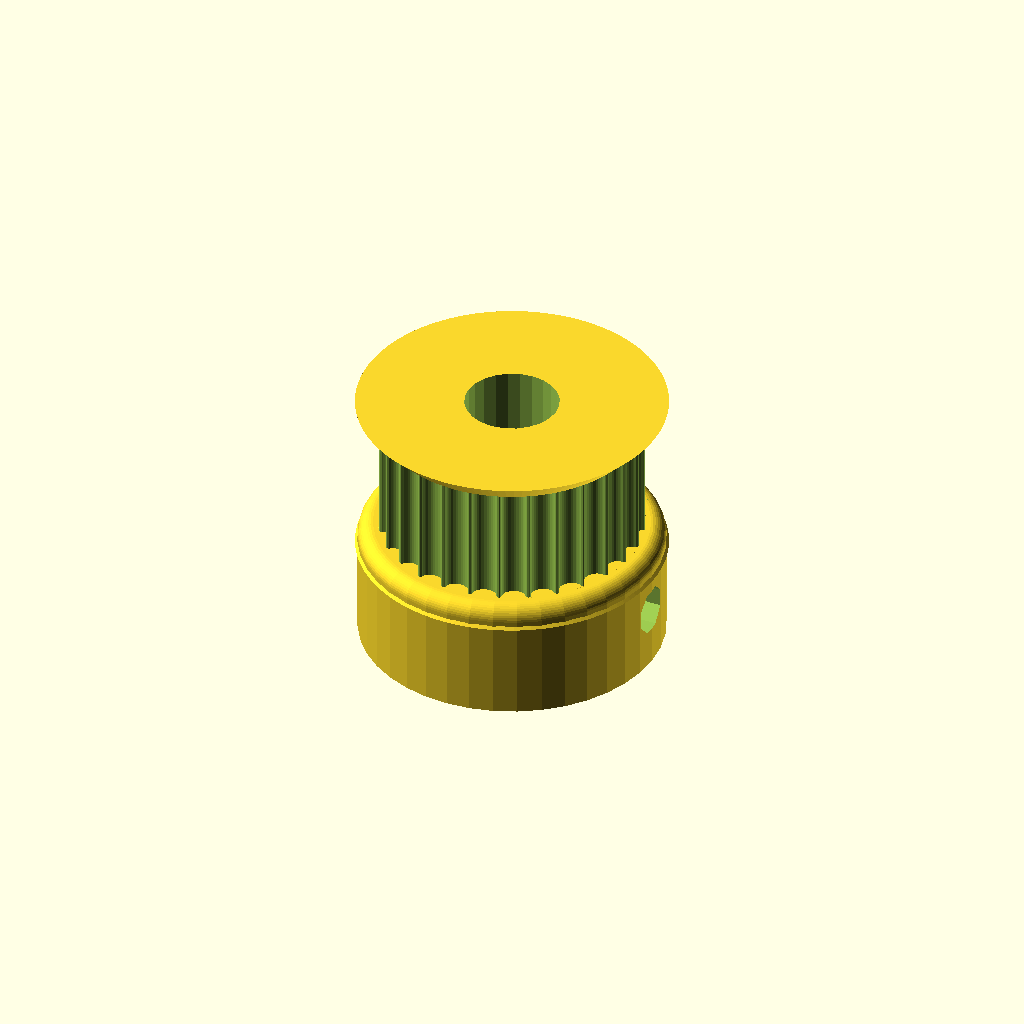
Cell 1 — every parameter at its default value.
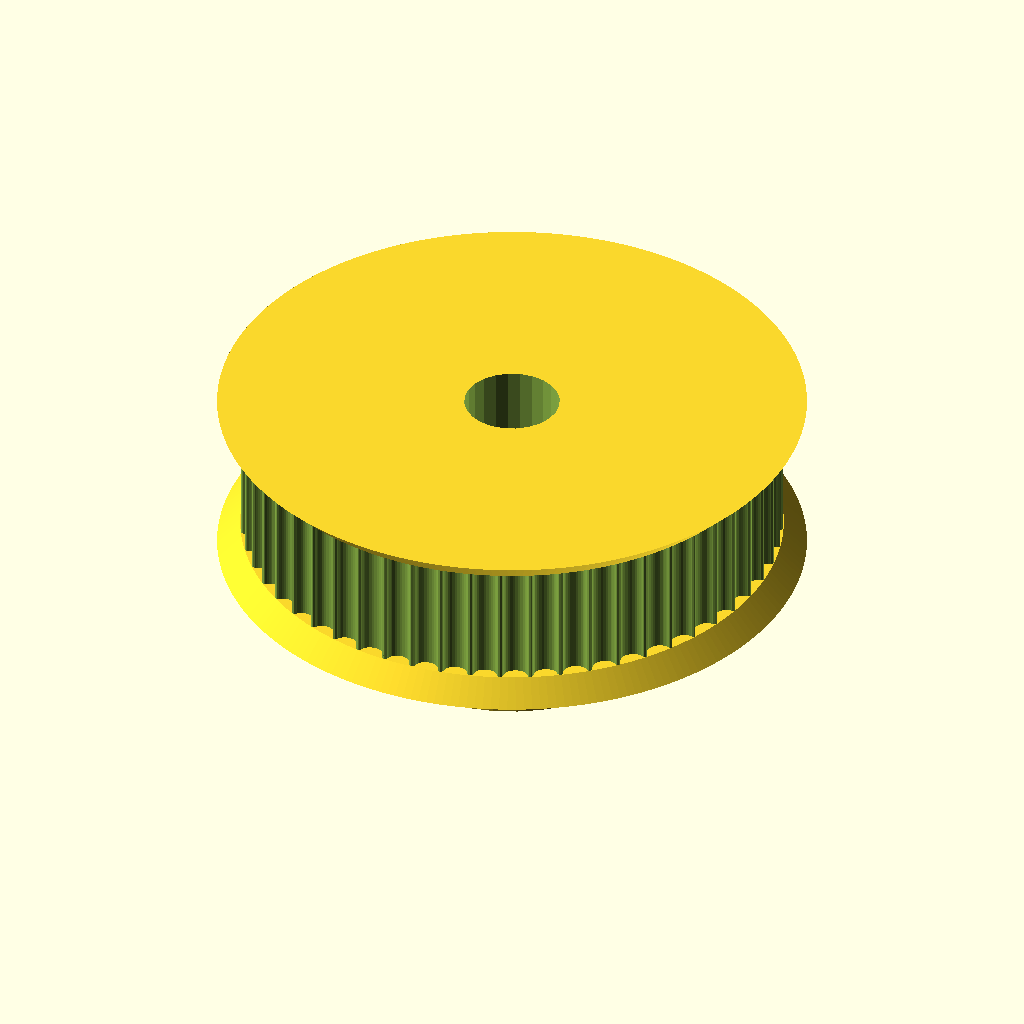
Cell 2: teeth = 56 (everything else at default).
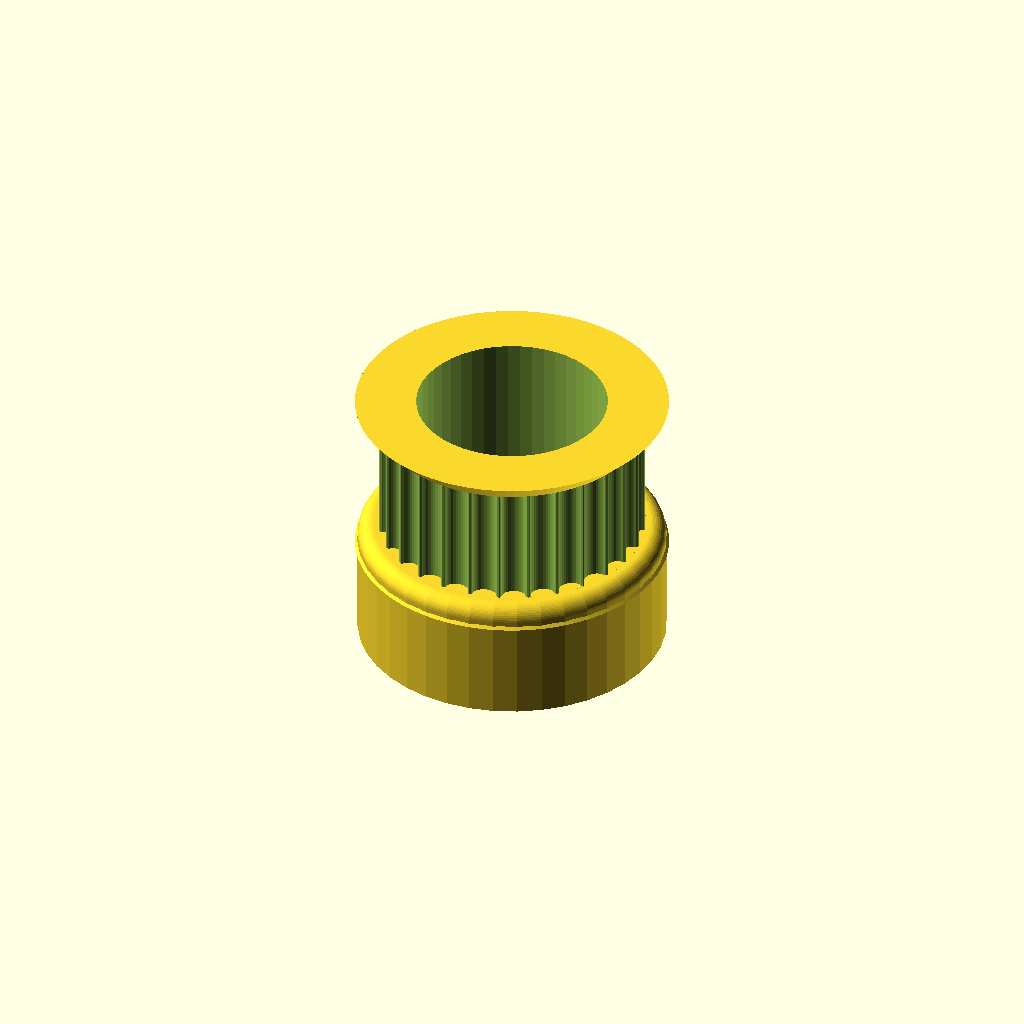
Cell 3: the same model with motor_shaft = 12.4.
One fixed orthographic camera (rotation 55°, 0°, 25°; colour scheme Cornfield) for every cell.
Source of the model, PrintMill/Pulley SCAD.scad:
// Parametric Pulley with multiple belt profiles
// by droftarts January 2012

// Based on pulleys by:
// http://www.thingiverse.com/thing:11256 by me!
// https://github.com/prusajr/PrusaMendel by Josef Prusa
// http://www.thingiverse.com/thing:3104 by GilesBathgate
// http://www.thingiverse.com/thing:2079 by nophead

// dxf tooth data from http://oem.cadregister.com/asp/PPOW_Entry.asp?company=915217&elementID=07807803/METRIC/URETH/WV0025/F
// pulley diameter checked and modelled from data at http://www.sdp-si.com/D265/HTML/D265T016.html

/**
 * @name Pulley
 * @category Printed
 * @using 1 x m3 nut, normal or nyloc
 * @using 1 x m3x10 set screw or 1 x m3x8 grub screw
 */


// tuneable constants

teeth = 28;			// Number of teeth, standard Mendel T5 belt = 8, gives Outside Diameter of 11.88mm
profile = 12;		// 1=MXL 2=40DP 3=XL 4=H 5=T2.5 6=T5 7=T10 8=AT5 9=HTD_3mm 10=HTD_5mm 11=HTD_8mm 12=GT2_2mm 13=GT2_3mm 14=GT2_5mm

motor_shaft = 6.2;	// NEMA17 motor shaft exact diameter = 5
m3_dia = 3.2;		// 3mm hole diameter
m3_nut_hex = 1;		// 1 for hex, 0 for square nut
m3_nut_flats = 5.7;	// normal M3 hex nut exact width = 5.5
m3_nut_depth = 2.7;	// normal M3 hex nut exact depth = 2.4, nyloc = 4

retainer = 1;		// Belt retainer above teeth, 0 = No, 1 = Yes
retainer_ht = 1.5;	// height of retainer flange over pulley, standard = 1.5
idler = 1;			// Belt retainer below teeth, 0 = No, 1 = Yes
idler_ht = 1.5;		// height of idler flange over pulley, standard = 1.5

pulley_t_ht = 8;	// length of toothed part of pulley, standard = 12
pulley_b_ht = 8;		// pulley base height, standard = 8. Set to same as idler_ht if you want an idler but no pulley.
pulley_b_dia = 20;	// pulley base diameter, standard = 20
no_of_nuts = 2;		// number of captive nuts required, standard = 1
nut_angle = 90;		// angle between nuts, standard = 90
nut_shaft_distance = 1;	// distance between inner face of nut and shaft, can be negative.


//	********************************
//	** Scaling tooth for good fit **
//	********************************
/*	To improve fit of belt to pulley, set the following constant. Decrease or increase by 0.1mm at a time. We are modelling the *BELT* tooth here, not the tooth on the pulley. Increasing the number will *decrease* the pulley tooth size. Increasing the tooth width will also scale proportionately the tooth depth, to maintain the shape of the tooth, and increase how far into the pulley the tooth is indented. Can be negative */

additional_tooth_width = .5; //mm

//	If you need more tooth depth than this provides, adjust the following constant. However, this will cause the shape of the tooth to change.

additional_tooth_depth = 0; //mm

// calculated constants

nut_elevation = pulley_b_ht/2;
m3_nut_points = 2*((m3_nut_flats/2)/cos(30)); // This is needed for the nut trap

// The following set the pulley diameter for a given number of teeth

MXL_pulley_dia = tooth_spacing (2.032,0.254);
40DP_pulley_dia = tooth_spacing (2.07264,0.1778);
XL_pulley_dia = tooth_spacing (5.08,0.254);
H_pulley_dia = tooth_spacing (9.525,0.381);
T2_5_pulley_dia = tooth_spaceing_curvefit (0.7467,0.796,1.026);
T5_pulley_dia = tooth_spaceing_curvefit (0.6523,1.591,1.064);
T10_pulley_dia = tooth_spacing (10,0.93);
AT5_pulley_dia = tooth_spaceing_curvefit (0.6523,1.591,1.064);
HTD_3mm_pulley_dia = tooth_spacing (3,0.381);
HTD_5mm_pulley_dia = tooth_spacing (5,0.5715);
HTD_8mm_pulley_dia = tooth_spacing (8,0.6858);
GT2_2mm_pulley_dia = tooth_spacing (2,0.254);
GT2_3mm_pulley_dia = tooth_spacing (3,0.381);
GT2_5mm_pulley_dia = tooth_spacing (5,0.5715);

// The following calls the pulley creation part, and passes the pulley diameter and tooth width to that module

if ( profile == 1 ) { pulley ( "MXL" , MXL_pulley_dia , 0.508 , 1.321 ); }
if ( profile == 2 ) { pulley ( "40 D.P." , 40DP_pulley_dia , 0.457 , 1.226 ); }
if ( profile == 3 ) { pulley ( "XL" , XL_pulley_dia , 1.27, 3.051 ); }
if ( profile == 4 ) { pulley ( "H" , H_pulley_dia ,1.905 , 5.359 ); }
if ( profile == 5 ) { pulley ( "T2.5" , T2_5_pulley_dia , 0.7 , 1.678 ); }
if ( profile == 6 ) { pulley ( "T5" , T5_pulley_dia , 1.19 , 3.264 ); }
if ( profile == 7 ) { pulley ( "T10" , T10_pulley_dia , 2.5 , 6.13 ); }
if ( profile == 8 ) { pulley ( "AT5" , AT5_pulley_dia , 1.19 , 4.268 ); }
if ( profile == 9 ) { pulley ( "HTD 3mm" , HTD_3mm_pulley_dia , 1.289 , 2.27 ); }
if ( profile == 10 ) { pulley ( "HTD 5mm" , HTD_5mm_pulley_dia , 2.199 , 3.781 ); }
if ( profile == 11 ) { pulley ( "HTD 8mm" , HTD_8mm_pulley_dia , 3.607 , 6.603 ); }
if ( profile == 12 ) { pulley ( "GT2 2mm" , GT2_2mm_pulley_dia , 0.764 , 1.494 ); }
if ( profile == 13 ) { pulley ( "GT2 3mm" , GT2_3mm_pulley_dia , 1.169 , 2.31 ); }
if ( profile == 14 ) { pulley ( "GT2 5mm" , GT2_5mm_pulley_dia , 1.969 , 3.952 ); }

// Functions

function tooth_spaceing_curvefit (b,c,d)
	= ((c * pow(teeth,d)) / (b + pow(teeth,d))) * teeth ;

function tooth_spacing(tooth_pitch,pitch_line_offset)
	= (2*((teeth*tooth_pitch)/(3.14159265*2)-pitch_line_offset)) ;

// Main Module

module pulley( belt_type , pulley_OD , tooth_depth , tooth_width )
	{
	echo (str("Belt type = ",belt_type,"; Number of teeth = ",teeth,"; Pulley Outside Diameter = ",pulley_OD,"mm "));
	tooth_distance_from_centre = sqrt( pow(pulley_OD/2,2) - pow((tooth_width+additional_tooth_width)/2,2));
	tooth_width_scale = (tooth_width + additional_tooth_width ) / tooth_width;
	tooth_depth_scale = ((tooth_depth + additional_tooth_depth ) / tooth_depth) ;


//	************************************************************************
//	*** uncomment the following line if pulley is wider than puller base ***
//	************************************************************************

//	translate ([0,0, pulley_b_ht + pulley_t_ht + retainer_ht ]) rotate ([0,180,0])

	difference()
	 {	 
		union()
		{
			//base
	
			if ( pulley_b_ht < 2 ) { echo ("CAN'T DRAW PULLEY BASE, HEIGHT LESS THAN 2!!!"); } else {
				rotate_extrude($fn=pulley_b_dia*2)
				{
						square([pulley_b_dia/2-1,pulley_b_ht]);
						square([pulley_b_dia/2,pulley_b_ht-1]);
						translate([pulley_b_dia/2-1,pulley_b_ht-1]) circle(1);
				}
			}
	
		difference()
			{
			//shaft - diameter is outside diameter of pulley
			
			translate([0,0,pulley_b_ht]) 
			rotate ([0,0,360/(teeth*4)]) 
			cylinder(r=pulley_OD/2,h=pulley_t_ht, $fn=teeth*4);
	
			//teeth - cut out of shaft
		
			for(i=[1:teeth]) 
			rotate([0,0,i*(360/teeth)])
			translate([0,-tooth_distance_from_centre,pulley_b_ht -1]) 
			scale ([ tooth_width_scale , tooth_depth_scale , 1 ]) 
			{
			if ( profile == 1 ) { MXL();}
			if ( profile == 2 ) { 40DP();}
			if ( profile == 3 ) { XL();}
			if ( profile == 4 ) { H();}
			if ( profile == 5 ) { T2_5();}
			if ( profile == 6 ) { T5();}
			if ( profile == 7 ) { T10();}
			if ( profile == 8 ) { AT5();}
			if ( profile == 9 ) { HTD_3mm();}
			if ( profile == 10 ) { HTD_5mm();}
			if ( profile == 11 ) { HTD_8mm();}
			if ( profile == 12 ) { GT2_2mm();}
			if ( profile == 13 ) { GT2_3mm();}
			if ( profile == 14 ) { GT2_5mm();}
			}

			}
			
		//belt retainer / idler
		if ( retainer > 0 ) {translate ([0,0, pulley_b_ht + pulley_t_ht ]) 
		rotate_extrude($fn=teeth*4)  
		polygon([[0,0],[pulley_OD/2,0],[pulley_OD/2 + retainer_ht , retainer_ht],[0 , retainer_ht],[0,0]]);}
		
		if ( idler > 0 ) {translate ([0,0, pulley_b_ht - idler_ht ]) 
		rotate_extrude($fn=teeth*4)  
		polygon([[0,0],[pulley_OD/2 + idler_ht,0],[pulley_OD/2 , idler_ht],[0 , idler_ht],[0,0]]);}
	
		}
	   
		//hole for motor shaft
		translate([0,0,-1])cylinder(r=motor_shaft/2,h=pulley_b_ht + pulley_t_ht + retainer_ht + 2,$fn=motor_shaft*4);
				
		//captive nut and grub screw holes
	
		if ( pulley_b_ht < m3_nut_flats ) { echo ("CAN'T DRAW CAPTIVE NUTS, HEIGHT LESS THAN NUT DIAMETER!!!"); } else {
		if ( (pulley_b_dia - motor_shaft)/2 < m3_nut_depth + 3 ) { echo ("CAN'T DRAW CAPTIVE NUTS, DIAMETER TOO SMALL FOR NUT DEPTH!!!"); } else {
	
			for(j=[1:no_of_nuts]) rotate([0,0,j*nut_angle])
			translate([0,0,nut_elevation])rotate([90,0,0])
	
			union()
			{
				//entrance
				translate([0,-pulley_b_ht/4-0.5,motor_shaft/2+m3_nut_depth/2+nut_shaft_distance]) cube([m3_nut_flats,pulley_b_ht/2+1,m3_nut_depth],center=true);
	
				//nut
				if ( m3_nut_hex > 0 )
					{
						// hex nut
						translate([0,0.25,motor_shaft/2+m3_nut_depth/2+nut_shaft_distance]) rotate([0,0,30]) cylinder(r=m3_nut_points/2,h=m3_nut_depth,center=true,$fn=6);
					} else {
						// square nut
						translate([0,0.25,motor_shaft/2+m3_nut_depth/2+nut_shaft_distance]) cube([m3_nut_flats,m3_nut_flats,m3_nut_depth],center=true);
					}
	
				//grub screw hole
				rotate([0,0,22.5])cylinder(r=m3_dia/2,h=pulley_b_dia/2+1,$fn=8);
			}
		}}
	 }
	   
	}


// Tooth profile modules

module MXL()
	{
	linear_extrude(height=pulley_t_ht+2) polygon([[-0.660421,-0.5],[-0.660421,0],[-0.621898,0.006033],[-0.587714,0.023037],[-0.560056,0.049424],[-0.541182,0.083609],[-0.417357,0.424392],[-0.398413,0.458752],[-0.370649,0.48514],[-0.336324,0.502074],[-0.297744,0.508035],[0.297744,0.508035],[0.336268,0.502074],[0.370452,0.48514],[0.39811,0.458752],[0.416983,0.424392],[0.540808,0.083609],[0.559752,0.049424],[0.587516,0.023037],[0.621841,0.006033],[0.660421,0],[0.660421,-0.5]]);
	}

module 40DP()
	{
	linear_extrude(height=pulley_t_ht+2) polygon([[-0.612775,-0.5],[-0.612775,0],[-0.574719,0.010187],[-0.546453,0.0381],[-0.355953,0.3683],[-0.327604,0.405408],[-0.291086,0.433388],[-0.248548,0.451049],[-0.202142,0.4572],[0.202494,0.4572],[0.248653,0.451049],[0.291042,0.433388],[0.327609,0.405408],[0.356306,0.3683],[0.546806,0.0381],[0.574499,0.010187],[0.612775,0],[0.612775,-0.5]]);
	}

module XL()
	{
	linear_extrude(height=pulley_t_ht+2) polygon([[-1.525411,-1],[-1.525411,0],[-1.41777,0.015495],[-1.320712,0.059664],[-1.239661,0.129034],[-1.180042,0.220133],[-0.793044,1.050219],[-0.733574,1.141021],[-0.652507,1.210425],[-0.555366,1.254759],[-0.447675,1.270353],[0.447675,1.270353],[0.555366,1.254759],[0.652507,1.210425],[0.733574,1.141021],[0.793044,1.050219],[1.180042,0.220133],[1.239711,0.129034],[1.320844,0.059664],[1.417919,0.015495],[1.525411,0],[1.525411,-1]]);
	}

module H()
	{
	linear_extrude(height=pulley_t_ht+2) polygon([[-2.6797,-1],[-2.6797,0],[-2.600907,0.006138],[-2.525342,0.024024],[-2.45412,0.052881],[-2.388351,0.091909],[-2.329145,0.140328],[-2.277614,0.197358],[-2.234875,0.262205],[-2.202032,0.334091],[-1.75224,1.57093],[-1.719538,1.642815],[-1.676883,1.707663],[-1.62542,1.764693],[-1.566256,1.813112],[-1.500512,1.85214],[-1.4293,1.880997],[-1.353742,1.898883],[-1.274949,1.905021],[1.275281,1.905021],[1.354056,1.898883],[1.429576,1.880997],[1.500731,1.85214],[1.566411,1.813112],[1.625508,1.764693],[1.676919,1.707663],[1.719531,1.642815],[1.752233,1.57093],[2.20273,0.334091],[2.235433,0.262205],[2.278045,0.197358],[2.329455,0.140328],[2.388553,0.091909],[2.454233,0.052881],[2.525384,0.024024],[2.600904,0.006138],[2.6797,0],[2.6797,-1]]);
	}

module T2_5()
	{
	linear_extrude(height=pulley_t_ht+2) polygon([[-0.839258,-0.5],[-0.839258,0],[-0.770246,0.021652],[-0.726369,0.079022],[-0.529167,0.620889],[-0.485025,0.67826],[-0.416278,0.699911],[0.416278,0.699911],[0.484849,0.67826],[0.528814,0.620889],[0.726369,0.079022],[0.770114,0.021652],[0.839258,0],[0.839258,-0.5]]);
	}

module T5()
	{
	linear_extrude(height=pulley_t_ht+2) polygon([[-1.632126,-0.5],[-1.632126,0],[-1.568549,0.004939],[-1.507539,0.019367],[-1.450023,0.042686],[-1.396912,0.074224],[-1.349125,0.113379],[-1.307581,0.159508],[-1.273186,0.211991],[-1.246868,0.270192],[-1.009802,0.920362],[-0.983414,0.978433],[-0.949018,1.030788],[-0.907524,1.076798],[-0.859829,1.115847],[-0.80682,1.147314],[-0.749402,1.170562],[-0.688471,1.184956],[-0.624921,1.189895],[0.624971,1.189895],[0.688622,1.184956],[0.749607,1.170562],[0.807043,1.147314],[0.860055,1.115847],[0.907754,1.076798],[0.949269,1.030788],[0.9837,0.978433],[1.010193,0.920362],[1.246907,0.270192],[1.273295,0.211991],[1.307726,0.159508],[1.349276,0.113379],[1.397039,0.074224],[1.450111,0.042686],[1.507589,0.019367],[1.568563,0.004939],[1.632126,0],[1.632126,-0.5]]);
	}

module T10()
	{
	linear_extrude(height=pulley_t_ht+2) polygon([[-3.06511,-1],[-3.06511,0],[-2.971998,0.007239],[-2.882718,0.028344],[-2.79859,0.062396],[-2.720931,0.108479],[-2.651061,0.165675],[-2.590298,0.233065],[-2.539962,0.309732],[-2.501371,0.394759],[-1.879071,2.105025],[-1.840363,2.190052],[-1.789939,2.266719],[-1.729114,2.334109],[-1.659202,2.391304],[-1.581518,2.437387],[-1.497376,2.47144],[-1.408092,2.492545],[-1.314979,2.499784],[1.314979,2.499784],[1.408091,2.492545],[1.497371,2.47144],[1.581499,2.437387],[1.659158,2.391304],[1.729028,2.334109],[1.789791,2.266719],[1.840127,2.190052],[1.878718,2.105025],[2.501018,0.394759],[2.539726,0.309732],[2.59015,0.233065],[2.650975,0.165675],[2.720887,0.108479],[2.798571,0.062396],[2.882713,0.028344],[2.971997,0.007239],[3.06511,0],[3.06511,-1]]);
	}

module AT5()
	{
	linear_extrude(height=pulley_t_ht+2) polygon([[-2.134129,-0.75],[-2.134129,0],[-2.058023,0.005488],[-1.984595,0.021547],[-1.914806,0.047569],[-1.849614,0.082947],[-1.789978,0.127073],[-1.736857,0.179338],[-1.691211,0.239136],[-1.653999,0.305859],[-1.349199,0.959203],[-1.286933,1.054635],[-1.201914,1.127346],[-1.099961,1.173664],[-0.986896,1.18992],[0.986543,1.18992],[1.099614,1.173664],[1.201605,1.127346],[1.286729,1.054635],[1.349199,0.959203],[1.653646,0.305859],[1.690859,0.239136],[1.73651,0.179338],[1.789644,0.127073],[1.849305,0.082947],[1.914539,0.047569],[1.984392,0.021547],[2.057906,0.005488],[2.134129,0],[2.134129,-0.75]]);
	}

module HTD_3mm()
	{
	linear_extrude(height=pulley_t_ht+2) polygon([[-1.135062,-0.5],[-1.135062,0],[-1.048323,0.015484],[-0.974284,0.058517],[-0.919162,0.123974],[-0.889176,0.206728],[-0.81721,0.579614],[-0.800806,0.653232],[-0.778384,0.72416],[-0.750244,0.792137],[-0.716685,0.856903],[-0.678005,0.918199],[-0.634505,0.975764],[-0.586483,1.029338],[-0.534238,1.078662],[-0.47807,1.123476],[-0.418278,1.16352],[-0.355162,1.198533],[-0.289019,1.228257],[-0.22015,1.25243],[-0.148854,1.270793],[-0.07543,1.283087],[-0.000176,1.28905],[0.075081,1.283145],[0.148515,1.270895],[0.219827,1.252561],[0.288716,1.228406],[0.354879,1.19869],[0.418018,1.163675],[0.477831,1.123623],[0.534017,1.078795],[0.586276,1.029452],[0.634307,0.975857],[0.677809,0.91827],[0.716481,0.856953],[0.750022,0.792167],[0.778133,0.724174],[0.800511,0.653236],[0.816857,0.579614],[0.888471,0.206728],[0.919014,0.123974],[0.974328,0.058517],[1.048362,0.015484],[1.135062,0],[1.135062,-0.5]]);
	}

module HTD_5mm()
	{
	linear_extrude(height=pulley_t_ht+2) polygon([[-1.89036,-0.75],[-1.89036,0],[-1.741168,0.02669],[-1.61387,0.100806],[-1.518984,0.21342],[-1.467026,0.3556],[-1.427162,0.960967],[-1.398568,1.089602],[-1.359437,1.213531],[-1.310296,1.332296],[-1.251672,1.445441],[-1.184092,1.552509],[-1.108081,1.653042],[-1.024167,1.746585],[-0.932877,1.832681],[-0.834736,1.910872],[-0.730271,1.980701],[-0.62001,2.041713],[-0.504478,2.09345],[-0.384202,2.135455],[-0.259708,2.167271],[-0.131524,2.188443],[-0.000176,2.198511],[0.131296,2.188504],[0.259588,2.167387],[0.384174,2.135616],[0.504527,2.093648],[0.620123,2.04194],[0.730433,1.980949],[0.834934,1.911132],[0.933097,1.832945],[1.024398,1.746846],[1.108311,1.653291],[1.184308,1.552736],[1.251865,1.445639],[1.310455,1.332457],[1.359552,1.213647],[1.39863,1.089664],[1.427162,0.960967],[1.467026,0.3556],[1.518984,0.21342],[1.61387,0.100806],[1.741168,0.02669],[1.89036,0],[1.89036,-0.75]]);
	}

module HTD_8mm()
	{
	linear_extrude(height=pulley_t_ht+2) polygon([[-3.301471,-1],[-3.301471,0],[-3.16611,0.012093],[-3.038062,0.047068],[-2.919646,0.10297],[-2.813182,0.177844],[-2.720989,0.269734],[-2.645387,0.376684],[-2.588694,0.496739],[-2.553229,0.627944],[-2.460801,1.470025],[-2.411413,1.691917],[-2.343887,1.905691],[-2.259126,2.110563],[-2.158035,2.30575],[-2.041518,2.490467],[-1.910478,2.66393],[-1.76582,2.825356],[-1.608446,2.973961],[-1.439261,3.10896],[-1.259169,3.22957],[-1.069074,3.335006],[-0.869878,3.424485],[-0.662487,3.497224],[-0.447804,3.552437],[-0.226732,3.589341],[-0.000176,3.607153],[0.226511,3.589461],[0.447712,3.552654],[0.66252,3.497516],[0.870027,3.424833],[1.069329,3.33539],[1.259517,3.229973],[1.439687,3.109367],[1.608931,2.974358],[1.766344,2.825731],[1.911018,2.664271],[2.042047,2.490765],[2.158526,2.305998],[2.259547,2.110755],[2.344204,1.905821],[2.411591,1.691983],[2.460801,1.470025],[2.553229,0.627944],[2.588592,0.496739],[2.645238,0.376684],[2.720834,0.269734],[2.81305,0.177844],[2.919553,0.10297],[3.038012,0.047068],[3.166095,0.012093],[3.301471,0],[3.301471,-1]]);
	}

module GT2_2mm()
	{
	linear_extrude(height=pulley_t_ht+2) polygon([[0.747183,-0.5],[0.747183,0],[0.647876,0.037218],[0.598311,0.130528],[0.578556,0.238423],[0.547158,0.343077],[0.504649,0.443762],[0.451556,0.53975],[0.358229,0.636924],[0.2484,0.707276],[0.127259,0.750044],[0,0.76447],[-0.127259,0.750044],[-0.2484,0.707276],[-0.358229,0.636924],[-0.451556,0.53975],[-0.504797,0.443762],[-0.547291,0.343077],[-0.578605,0.238423],[-0.598311,0.130528],[-0.648009,0.037218],[-0.747183,0],[-0.747183,-0.5]]);
	}

module GT2_3mm()
	{
	linear_extrude(height=pulley_t_ht+2) polygon([[-1.155171,-0.5],[-1.155171,0],[-1.065317,0.016448],[-0.989057,0.062001],[-0.93297,0.130969],[-0.90364,0.217664],[-0.863705,0.408181],[-0.800056,0.591388],[-0.713587,0.765004],[-0.60519,0.926747],[-0.469751,1.032548],[-0.320719,1.108119],[-0.162625,1.153462],[0,1.168577],[0.162625,1.153462],[0.320719,1.108119],[0.469751,1.032548],[0.60519,0.926747],[0.713587,0.765004],[0.800056,0.591388],[0.863705,0.408181],[0.90364,0.217664],[0.932921,0.130969],[0.988924,0.062001],[1.065168,0.016448],[1.155171,0],[1.155171,-0.5]]);
	}

module GT2_5mm()
	{
	linear_extrude(height=pulley_t_ht+2) polygon([[-1.975908,-0.75],[-1.975908,0],[-1.797959,0.03212],[-1.646634,0.121224],[-1.534534,0.256431],[-1.474258,0.426861],[-1.446911,0.570808],[-1.411774,0.712722],[-1.368964,0.852287],[-1.318597,0.989189],[-1.260788,1.123115],[-1.195654,1.25375],[-1.12331,1.380781],[-1.043869,1.503892],[-0.935264,1.612278],[-0.817959,1.706414],[-0.693181,1.786237],[-0.562151,1.851687],[-0.426095,1.9027],[-0.286235,1.939214],[-0.143795,1.961168],[0,1.9685],[0.143796,1.961168],[0.286235,1.939214],[0.426095,1.9027],[0.562151,1.851687],[0.693181,1.786237],[0.817959,1.706414],[0.935263,1.612278],[1.043869,1.503892],[1.123207,1.380781],[1.195509,1.25375],[1.26065,1.123115],[1.318507,0.989189],[1.368956,0.852287],[1.411872,0.712722],[1.447132,0.570808],[1.474611,0.426861],[1.534583,0.256431],[1.646678,0.121223],[1.798064,0.03212],[1.975908,0],[1.975908,-0.75]]);
	}
Parameter table extracted from the source (name, type, default, range or options):
teeth: number, default 28
profile: number, default 12
motor_shaft: number, default 6.2
m3_dia: number, default 3.2
m3_nut_hex: number, default 1
m3_nut_flats: number, default 5.7
m3_nut_depth: number, default 2.7
retainer: number, default 1
retainer_ht: number, default 1.5
idler: number, default 1
idler_ht: number, default 1.5
pulley_t_ht: number, default 8
pulley_b_ht: number, default 8
pulley_b_dia: number, default 20
no_of_nuts: number, default 2
nut_angle: number, default 90
nut_shaft_distance: number, default 1
additional_tooth_width: number, default 0.5
additional_tooth_depth: number, default 0
